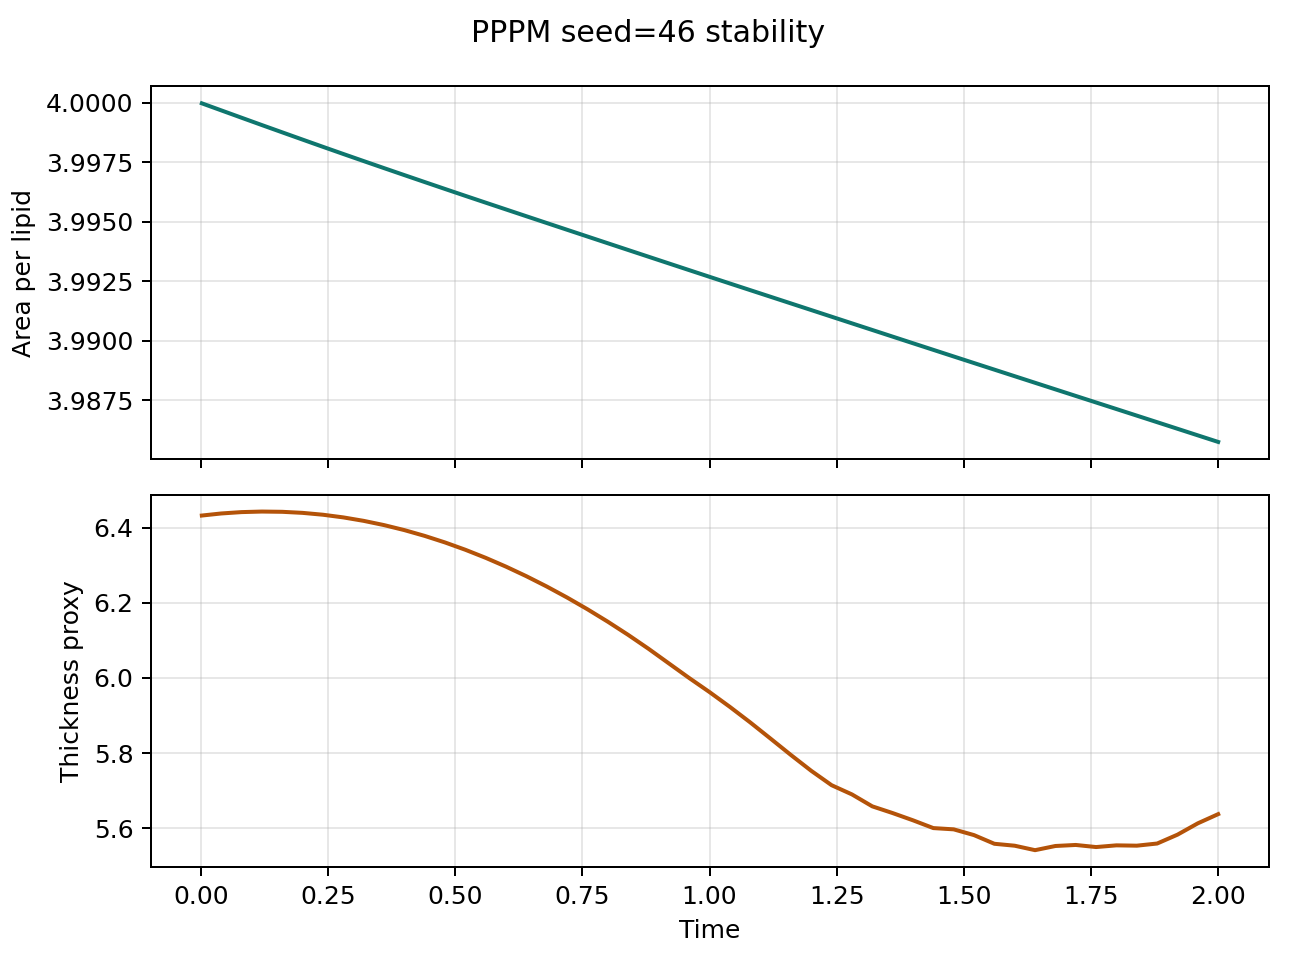

Source data for this figure (header and first rows):
step, time, area_per_lipid, thickness_proxy, pressure, temperature
1.0, 0.002, 4, 6.432, 0.03189, 0.9896
20.0, 0.04, 4, 6.437, 0.03133, 0.9903
40.0, 0.08, 3.999, 6.441, 0.03057, 0.9916
60.0, 0.12, 3.999, 6.443, 0.03834, 0.9933
80.0, 0.16, 3.999, 6.442, 0.04579, 0.9951
100.0, 0.2, 3.998, 6.439, 0.04707, 0.9968
120.0, 0.24, 3.998, 6.434, 0.05347, 0.9981
140.0, 0.28, 3.998, 6.427, 0.06373, 0.9997
160.0, 0.32, 3.998, 6.418, 0.07335, 1.001
180.0, 0.36, 3.997, 6.407, 0.0795, 1.002
200.0, 0.4, 3.997, 6.393, 0.08439, 1.003
220.0, 0.44, 3.997, 6.378, 0.08884, 1.005
240.0, 0.48, 3.996, 6.36, 0.09226, 1.007
260.0, 0.52, 3.996, 6.341, 0.0986, 1.01
280.0, 0.56, 3.996, 6.319, 0.107, 1.011
300.0, 0.6, 3.996, 6.296, 0.1075, 1.013
320.0, 0.64, 3.995, 6.271, 0.1072, 1.015
340.0, 0.68, 3.995, 6.243, 0.1119, 1.017
360.0, 0.72, 3.995, 6.214, 0.1121, 1.019
380.0, 0.76, 3.994, 6.183, 0.1137, 1.021
400.0, 0.8, 3.994, 6.15, 0.1142, 1.022
420.0, 0.84, 3.994, 6.115, 0.1156, 1.024
440.0, 0.88, 3.994, 6.078, 0.1162, 1.026
460.0, 0.92, 3.993, 6.039, 0.1161, 1.027
480.0, 0.96, 3.993, 6, 0.1196, 1.029
500.0, 1.0, 3.993, 5.963, 0.1207, 1.03
520.0, 1.04, 3.992, 5.923, 0.1243, 1.032
540.0, 1.08, 3.992, 5.882, 0.1261, 1.034
560.0, 1.12, 3.992, 5.839, 0.1259, 1.035
580.0, 1.16, 3.992, 5.795, 0.1263, 1.037
600.0, 1.2, 3.991, 5.753, 0.1252, 1.038
620.0, 1.24, 3.991, 5.715, 0.1252, 1.039
640.0, 1.28, 3.991, 5.69, 0.1259, 1.04
660.0, 1.32, 3.99, 5.659, 0.1257, 1.042
680.0, 1.36, 3.99, 5.641, 0.1268, 1.043
700.0, 1.4, 3.99, 5.622, 0.1282, 1.045
720.0, 1.44, 3.99, 5.601, 0.1297, 1.046
740.0, 1.48, 3.989, 5.597, 0.1306, 1.047
760.0, 1.52, 3.989, 5.582, 0.1325, 1.048
780.0, 1.56, 3.989, 5.559, 0.1333, 1.048
800.0, 1.6, 3.989, 5.554, 0.133, 1.048
820.0, 1.64, 3.988, 5.542, 0.1341, 1.048
840.0, 1.68, 3.988, 5.553, 0.134, 1.048
860.0, 1.72, 3.988, 5.556, 0.1356, 1.048
880.0, 1.76, 3.987, 5.55, 0.1367, 1.048
900.0, 1.8, 3.987, 5.555, 0.1348, 1.048
920.0, 1.84, 3.987, 5.554, 0.1343, 1.048
940.0, 1.88, 3.987, 5.56, 0.1355, 1.048
960.0, 1.92, 3.986, 5.583, 0.1311, 1.047
980.0, 1.96, 3.986, 5.614, 0.132, 1.046
1000, 2.0, 3.986, 5.638, 0.1332, 1.045
